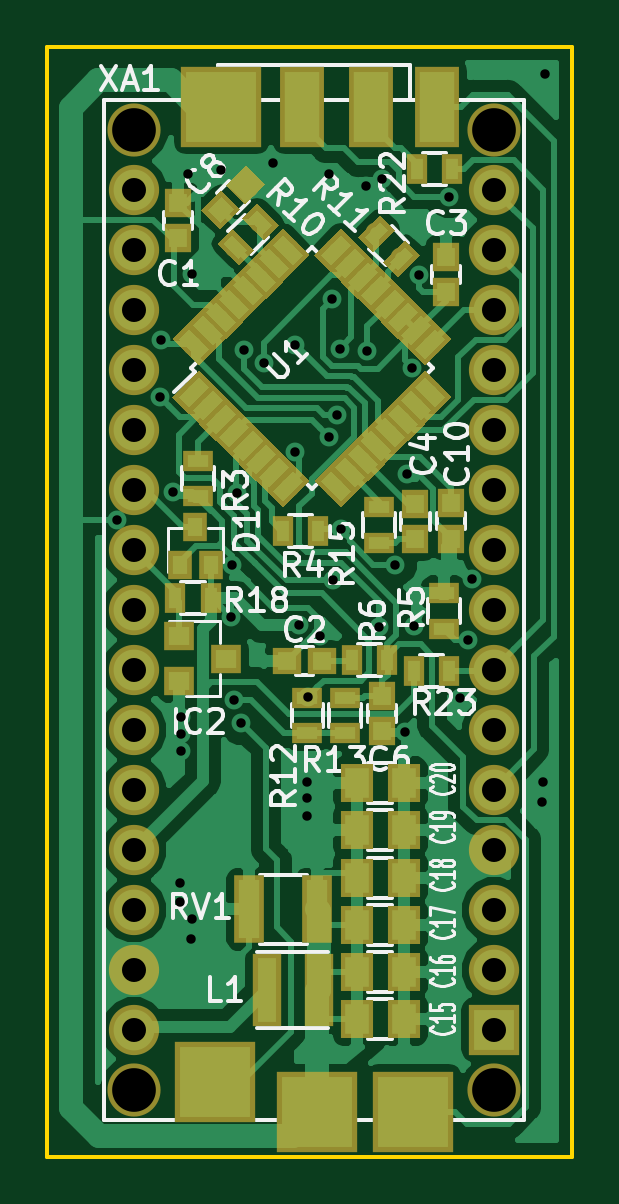
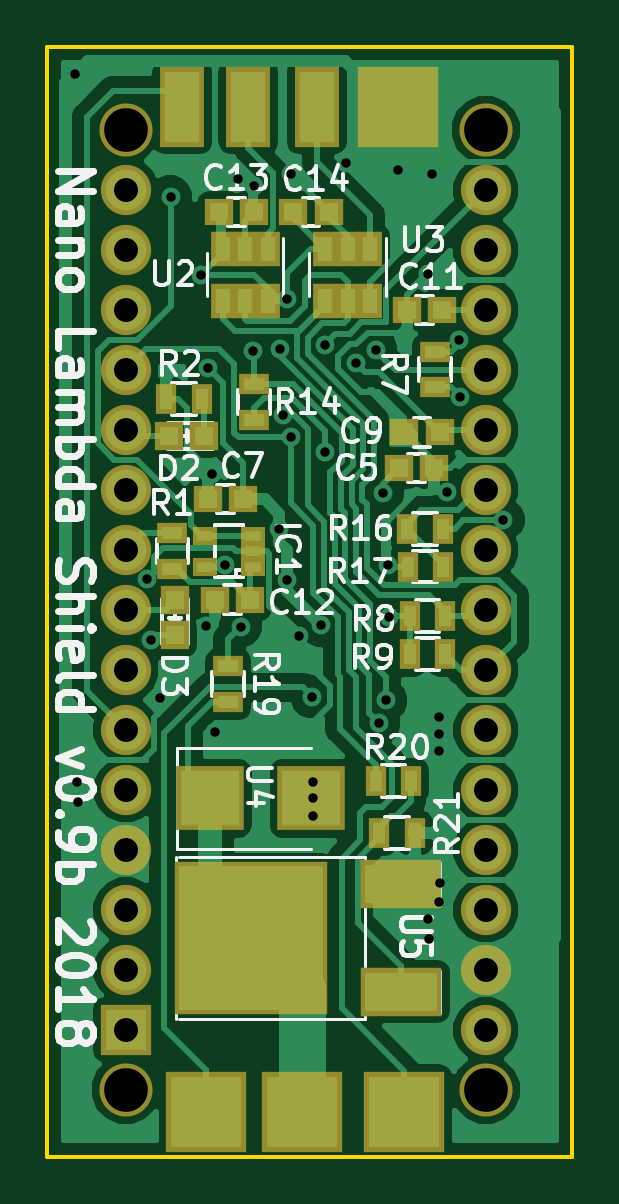
Circuit board: 11 layer files. Board 22.2 x 47.0 mm.
- bottom_copper: Nano_Lambda-B.Cu.gbl (70671 bytes)
- bottom_mask: Nano_Lambda-B.Mask.gbs (4566 bytes)
- paste: Nano_Lambda-B.Paste.gbp (3598 bytes)
- bottom_silk: Nano_Lambda-B.SilkS.gbo (35733 bytes)
- outline: Nano_Lambda-Edge.Cuts.gm1 (725 bytes)
- top_copper: Nano_Lambda-F.Cu.gtl (88600 bytes)
- top_mask: Nano_Lambda-F.Mask.gts (11996 bytes)
- paste: Nano_Lambda-F.Paste.gtp (11028 bytes)
- top_silk: Nano_Lambda-F.SilkS.gto (42262 bytes)
- drill: Nano_Lambda-NPTH.drl (239 bytes)
- drill: Nano_Lambda-PTH.drl (1488 bytes)

=== bottom_copper: Nano_Lambda-B.Cu.gbl (70671 bytes, source omitted) ===
=== bottom_mask: Nano_Lambda-B.Mask.gbs ===
G04 #@! TF.GenerationSoftware,KiCad,Pcbnew,(5.0.0-3-g5ebb6b6)*
G04 #@! TF.CreationDate,2018-09-16T20:00:54+02:00*
G04 #@! TF.ProjectId,Nano_Lambda,4E616E6F5F4C616D6264612E6B696361,rev?*
G04 #@! TF.SameCoordinates,Original*
G04 #@! TF.FileFunction,Soldermask,Bot*
G04 #@! TF.FilePolarity,Negative*
%FSLAX46Y46*%
G04 Gerber Fmt 4.6, Leading zero omitted, Abs format (unit mm)*
G04 Created by KiCad (PCBNEW (5.0.0-3-g5ebb6b6)) date Sunday, 16 September 2018 at 20:00:54*
%MOMM*%
%LPD*%
G01*
G04 APERTURE LIST*
%ADD10C,2.127200*%
%ADD11R,2.127200X2.127200*%
%ADD12C,2.250000*%
%ADD13R,1.197560X1.197560*%
%ADD14R,1.200000X1.150000*%
%ADD15R,1.060400X0.806400*%
%ADD16R,1.300000X0.900000*%
%ADD17R,0.900000X1.300000*%
%ADD18R,1.050000X1.460000*%
%ADD19R,2.900000X2.700000*%
%ADD20R,1.900000X3.400000*%
%ADD21R,3.400000X3.400000*%
%ADD22R,3.448000X2.051000*%
%ADD23R,6.496000X6.496000*%
G04 APERTURE END LIST*
D10*
G04 #@! TO.C,XA1*
X163690000Y-97500000D03*
X163690000Y-94960000D03*
X163690000Y-92420000D03*
X163690000Y-89880000D03*
X163690000Y-87340000D03*
X163690000Y-84800000D03*
X163690000Y-82260000D03*
X163690000Y-79720000D03*
X163690000Y-77180000D03*
X163690000Y-74640000D03*
X163690000Y-72100000D03*
X163690000Y-69560000D03*
X163690000Y-67020000D03*
X163690000Y-64480000D03*
X163690000Y-61940000D03*
X178930000Y-61940000D03*
X178930000Y-64480000D03*
X178930000Y-67020000D03*
X178930000Y-69560000D03*
X178930000Y-72100000D03*
X178930000Y-74640000D03*
X178930000Y-77180000D03*
X178930000Y-79720000D03*
X178930000Y-82260000D03*
X178930000Y-84800000D03*
X178930000Y-87340000D03*
X178930000Y-89880000D03*
X178930000Y-92420000D03*
X178930000Y-94960000D03*
D11*
X178930000Y-97500000D03*
D12*
X178930000Y-100040000D03*
X163690000Y-100040000D03*
X178930000Y-59400000D03*
X163690000Y-59400000D03*
G04 #@! TD*
D13*
G04 #@! TO.C,D2*
X175601400Y-72370000D03*
X177100000Y-72370000D03*
G04 #@! TD*
G04 #@! TO.C,D3*
X176830000Y-79310700D03*
X176830000Y-80809300D03*
G04 #@! TD*
D14*
G04 #@! TO.C,C5*
X165860000Y-73720000D03*
X167360000Y-73720000D03*
G04 #@! TD*
G04 #@! TO.C,C7*
X173950000Y-75040000D03*
X175450000Y-75040000D03*
G04 #@! TD*
G04 #@! TO.C,C9*
X165640000Y-72210000D03*
X167140000Y-72210000D03*
G04 #@! TD*
G04 #@! TO.C,C11*
X165530000Y-67040000D03*
X167030000Y-67040000D03*
G04 #@! TD*
G04 #@! TO.C,C12*
X175150000Y-79290000D03*
X173650000Y-79290000D03*
G04 #@! TD*
D15*
G04 #@! TO.C,IC1*
X175570000Y-77900000D03*
X175570000Y-76579200D03*
X173538000Y-77239600D03*
X173538000Y-76579200D03*
X173538000Y-77900000D03*
G04 #@! TD*
D16*
G04 #@! TO.C,R1*
X176950000Y-77980000D03*
X176950000Y-76480000D03*
G04 #@! TD*
D17*
G04 #@! TO.C,R2*
X177220000Y-70810000D03*
X175720000Y-70810000D03*
G04 #@! TD*
D16*
G04 #@! TO.C,R7*
X165850000Y-70300000D03*
X165850000Y-68800000D03*
G04 #@! TD*
G04 #@! TO.C,R14*
X173500000Y-71680000D03*
X173500000Y-70180000D03*
G04 #@! TD*
D17*
G04 #@! TO.C,R16*
X167010000Y-76290000D03*
X165510000Y-76290000D03*
G04 #@! TD*
G04 #@! TO.C,R17*
X165500000Y-77890000D03*
X167000000Y-77890000D03*
G04 #@! TD*
D16*
G04 #@! TO.C,R19*
X174590000Y-82120000D03*
X174590000Y-83620000D03*
G04 #@! TD*
D17*
G04 #@! TO.C,R20*
X168350000Y-86980000D03*
X166850000Y-86980000D03*
G04 #@! TD*
G04 #@! TO.C,R21*
X166700000Y-89160000D03*
X168200000Y-89160000D03*
G04 #@! TD*
D18*
G04 #@! TO.C,U2*
X173872000Y-66634000D03*
X172922000Y-66634000D03*
X174822000Y-66634000D03*
X174822000Y-64434000D03*
X173872000Y-64434000D03*
X172922000Y-64434000D03*
G04 #@! TD*
G04 #@! TO.C,U3*
X168590000Y-64430000D03*
X169540000Y-64430000D03*
X170490000Y-64430000D03*
X170490000Y-66630000D03*
X168590000Y-66630000D03*
X169540000Y-66630000D03*
G04 #@! TD*
D19*
G04 #@! TO.C,U4*
X171069000Y-87710000D03*
X175369000Y-87710000D03*
G04 #@! TD*
D20*
G04 #@! TO.C,J10*
X176530000Y-58420000D03*
G04 #@! TD*
G04 #@! TO.C,J12*
X170840400Y-58420000D03*
G04 #@! TD*
G04 #@! TO.C,J13*
X173736000Y-58420000D03*
G04 #@! TD*
D21*
G04 #@! TO.C,J6*
X171450000Y-100965000D03*
G04 #@! TD*
G04 #@! TO.C,J2*
X167386000Y-58420000D03*
G04 #@! TD*
G04 #@! TO.C,J4*
X167132000Y-100990400D03*
G04 #@! TD*
G04 #@! TO.C,J7*
X175514000Y-100965000D03*
G04 #@! TD*
D22*
G04 #@! TO.C,U5*
X167259000Y-95885000D03*
D23*
X173609000Y-93599000D03*
D22*
X167259000Y-91313000D03*
G04 #@! TD*
D14*
G04 #@! TO.C,C13*
X174980000Y-62880000D03*
X173480000Y-62880000D03*
G04 #@! TD*
G04 #@! TO.C,C14*
X170330000Y-62880000D03*
X171830000Y-62880000D03*
G04 #@! TD*
D17*
G04 #@! TO.C,R8*
X166910000Y-79990000D03*
X165410000Y-79990000D03*
G04 #@! TD*
G04 #@! TO.C,R9*
X165410000Y-81580000D03*
X166910000Y-81580000D03*
G04 #@! TD*
M02*

=== paste: Nano_Lambda-B.Paste.gbp ===
G04 #@! TF.GenerationSoftware,KiCad,Pcbnew,(5.0.0-3-g5ebb6b6)*
G04 #@! TF.CreationDate,2018-09-16T20:00:54+02:00*
G04 #@! TF.ProjectId,Nano_Lambda,4E616E6F5F4C616D6264612E6B696361,rev?*
G04 #@! TF.SameCoordinates,Original*
G04 #@! TF.FileFunction,Paste,Bot*
G04 #@! TF.FilePolarity,Positive*
%FSLAX46Y46*%
G04 Gerber Fmt 4.6, Leading zero omitted, Abs format (unit mm)*
G04 Created by KiCad (PCBNEW (5.0.0-3-g5ebb6b6)) date Sunday, 16 September 2018 at 20:00:54*
%MOMM*%
%LPD*%
G01*
G04 APERTURE LIST*
%ADD10R,0.797560X0.797560*%
%ADD11R,0.800000X0.750000*%
%ADD12R,0.660400X0.406400*%
%ADD13R,0.900000X0.500000*%
%ADD14R,0.500000X0.900000*%
%ADD15R,0.650000X1.060000*%
%ADD16R,2.500000X2.300000*%
%ADD17R,1.500000X3.000000*%
%ADD18R,3.000000X3.000000*%
%ADD19R,3.048000X1.651000*%
%ADD20R,6.096000X6.096000*%
G04 APERTURE END LIST*
D10*
G04 #@! TO.C,D2*
X175601400Y-72370000D03*
X177100000Y-72370000D03*
G04 #@! TD*
G04 #@! TO.C,D3*
X176830000Y-79310700D03*
X176830000Y-80809300D03*
G04 #@! TD*
D11*
G04 #@! TO.C,C5*
X165860000Y-73720000D03*
X167360000Y-73720000D03*
G04 #@! TD*
G04 #@! TO.C,C7*
X173950000Y-75040000D03*
X175450000Y-75040000D03*
G04 #@! TD*
G04 #@! TO.C,C9*
X165640000Y-72210000D03*
X167140000Y-72210000D03*
G04 #@! TD*
G04 #@! TO.C,C11*
X165530000Y-67040000D03*
X167030000Y-67040000D03*
G04 #@! TD*
G04 #@! TO.C,C12*
X175150000Y-79290000D03*
X173650000Y-79290000D03*
G04 #@! TD*
D12*
G04 #@! TO.C,IC1*
X175570000Y-77900000D03*
X175570000Y-76579200D03*
X173538000Y-77239600D03*
X173538000Y-76579200D03*
X173538000Y-77900000D03*
G04 #@! TD*
D13*
G04 #@! TO.C,R1*
X176950000Y-77980000D03*
X176950000Y-76480000D03*
G04 #@! TD*
D14*
G04 #@! TO.C,R2*
X177220000Y-70810000D03*
X175720000Y-70810000D03*
G04 #@! TD*
D13*
G04 #@! TO.C,R7*
X165850000Y-70300000D03*
X165850000Y-68800000D03*
G04 #@! TD*
G04 #@! TO.C,R14*
X173500000Y-71680000D03*
X173500000Y-70180000D03*
G04 #@! TD*
D14*
G04 #@! TO.C,R16*
X167010000Y-76290000D03*
X165510000Y-76290000D03*
G04 #@! TD*
G04 #@! TO.C,R17*
X165500000Y-77890000D03*
X167000000Y-77890000D03*
G04 #@! TD*
D13*
G04 #@! TO.C,R19*
X174590000Y-82120000D03*
X174590000Y-83620000D03*
G04 #@! TD*
D14*
G04 #@! TO.C,R20*
X168350000Y-86980000D03*
X166850000Y-86980000D03*
G04 #@! TD*
G04 #@! TO.C,R21*
X166700000Y-89160000D03*
X168200000Y-89160000D03*
G04 #@! TD*
D15*
G04 #@! TO.C,U2*
X173872000Y-66634000D03*
X172922000Y-66634000D03*
X174822000Y-66634000D03*
X174822000Y-64434000D03*
X173872000Y-64434000D03*
X172922000Y-64434000D03*
G04 #@! TD*
G04 #@! TO.C,U3*
X168590000Y-64430000D03*
X169540000Y-64430000D03*
X170490000Y-64430000D03*
X170490000Y-66630000D03*
X168590000Y-66630000D03*
X169540000Y-66630000D03*
G04 #@! TD*
D16*
G04 #@! TO.C,U4*
X171069000Y-87710000D03*
X175369000Y-87710000D03*
G04 #@! TD*
D17*
G04 #@! TO.C,J10*
X176530000Y-58420000D03*
G04 #@! TD*
G04 #@! TO.C,J12*
X170840400Y-58420000D03*
G04 #@! TD*
G04 #@! TO.C,J13*
X173736000Y-58420000D03*
G04 #@! TD*
D18*
G04 #@! TO.C,J6*
X171450000Y-100965000D03*
G04 #@! TD*
G04 #@! TO.C,J2*
X167386000Y-58420000D03*
G04 #@! TD*
G04 #@! TO.C,J4*
X167132000Y-100990400D03*
G04 #@! TD*
G04 #@! TO.C,J7*
X175514000Y-100965000D03*
G04 #@! TD*
D19*
G04 #@! TO.C,U5*
X167259000Y-95885000D03*
D20*
X173609000Y-93599000D03*
D19*
X167259000Y-91313000D03*
G04 #@! TD*
D11*
G04 #@! TO.C,C13*
X174980000Y-62880000D03*
X173480000Y-62880000D03*
G04 #@! TD*
G04 #@! TO.C,C14*
X170330000Y-62880000D03*
X171830000Y-62880000D03*
G04 #@! TD*
D14*
G04 #@! TO.C,R8*
X166910000Y-79990000D03*
X165410000Y-79990000D03*
G04 #@! TD*
G04 #@! TO.C,R9*
X165410000Y-81580000D03*
X166910000Y-81580000D03*
G04 #@! TD*
M02*

=== bottom_silk: Nano_Lambda-B.SilkS.gbo (35733 bytes, source omitted) ===
=== outline: Nano_Lambda-Edge.Cuts.gm1 ===
G04 #@! TF.GenerationSoftware,KiCad,Pcbnew,(5.0.0-3-g5ebb6b6)*
G04 #@! TF.CreationDate,2018-09-16T20:00:54+02:00*
G04 #@! TF.ProjectId,Nano_Lambda,4E616E6F5F4C616D6264612E6B696361,rev?*
G04 #@! TF.SameCoordinates,Original*
G04 #@! TF.FileFunction,Profile,NP*
%FSLAX46Y46*%
G04 Gerber Fmt 4.6, Leading zero omitted, Abs format (unit mm)*
G04 Created by KiCad (PCBNEW (5.0.0-3-g5ebb6b6)) date Sunday, 16 September 2018 at 20:00:54*
%MOMM*%
%LPD*%
G01*
G04 APERTURE LIST*
%ADD10C,0.150000*%
G04 APERTURE END LIST*
D10*
X160020000Y-102870000D02*
X160020000Y-55880000D01*
X182245000Y-102870000D02*
X160020000Y-102870000D01*
X182245000Y-55880000D02*
X182245000Y-102870000D01*
X160020000Y-55880000D02*
X182245000Y-55880000D01*
M02*

=== top_copper: Nano_Lambda-F.Cu.gtl (88600 bytes, source omitted) ===
=== top_mask: Nano_Lambda-F.Mask.gts (11996 bytes, source omitted) ===
=== paste: Nano_Lambda-F.Paste.gtp (11028 bytes, source omitted) ===
=== top_silk: Nano_Lambda-F.SilkS.gto (42262 bytes, source omitted) ===
=== drill: Nano_Lambda-NPTH.drl ===
M48
;DRILL file {KiCad (5.0.0-3-g5ebb6b6)} date Sunday, 16 September 2018 at 20:00:57
;FORMAT={-:-/ absolute / metric / decimal}
FMAT,2
METRIC,TZ
T1C1.850
%
G90
G05
M71
T1
X163.69Y-59.4
X163.69Y-100.04
X178.93Y-59.4
X178.93Y-100.04
T0
M30

=== drill: Nano_Lambda-PTH.drl ===
M48
;DRILL file {KiCad (5.0.0-3-g5ebb6b6)} date Sunday, 16 September 2018 at 20:00:57
;FORMAT={-:-/ absolute / metric / decimal}
FMAT,2
METRIC,TZ
T1C0.400
T2C1.016
%
G90
G05
M71
T1
X162.952Y-75.916
X164.78Y-70.7
X164.84Y-68.31
X165.335Y-74.75
X165.63Y-91.27
X165.65Y-92.11
X165.655Y-84.245
X165.655Y-84.98
X165.655Y-85.71
X165.96Y-61.26
X166.11Y-93.65
X166.13Y-65.52
X166.13Y-92.81
X167.386Y-61.114
X167.79Y-80.02
X167.83Y-77.814
X167.91Y-83.56
X168.058Y-74.757
X168.215Y-84.526
X168.338Y-68.732
X169.179Y-69.274
X169.59Y-60.79
X170.499Y-73.056
X170.508Y-68.507
X170.67Y-80.37
X171.005Y-86.995
X171.005Y-87.694
X171.005Y-88.456
X171.04Y-83.41
X171.573Y-80.845
X171.92Y-61.29
X171.949Y-72.428
X172.088Y-66.582
X172.122Y-78.455
X172.275Y-71.482
X172.408Y-68.664
X172.43Y-76.32
X173.5Y-61.79
X173.538Y-68.783
X174.069Y-80.434
X174.18Y-61.5
X174.742Y-77.815
X175.14Y-84.88
X175.26Y-73.97
X175.45Y-69.47
X175.519Y-80.4
X175.75Y-65.54
X177.03Y-62.23
X177.47Y-83.46
X177.84Y-81.01
X178.01Y-78.42
X180.96Y-87.85
X180.98Y-87.03
X181.07Y-57.02
T2
X163.69Y-61.94
X163.69Y-64.48
X163.69Y-67.02
X163.69Y-69.56
X163.69Y-72.1
X163.69Y-74.64
X163.69Y-77.18
X163.69Y-79.72
X163.69Y-82.26
X163.69Y-84.8
X163.69Y-87.34
X163.69Y-89.88
X163.69Y-92.42
X163.69Y-94.96
X163.69Y-97.5
X178.93Y-61.94
X178.93Y-64.48
X178.93Y-67.02
X178.93Y-69.56
X178.93Y-72.1
X178.93Y-74.64
X178.93Y-77.18
X178.93Y-79.72
X178.93Y-82.26
X178.93Y-84.8
X178.93Y-87.34
X178.93Y-89.88
X178.93Y-92.42
X178.93Y-94.96
X178.93Y-97.5
T0
M30

